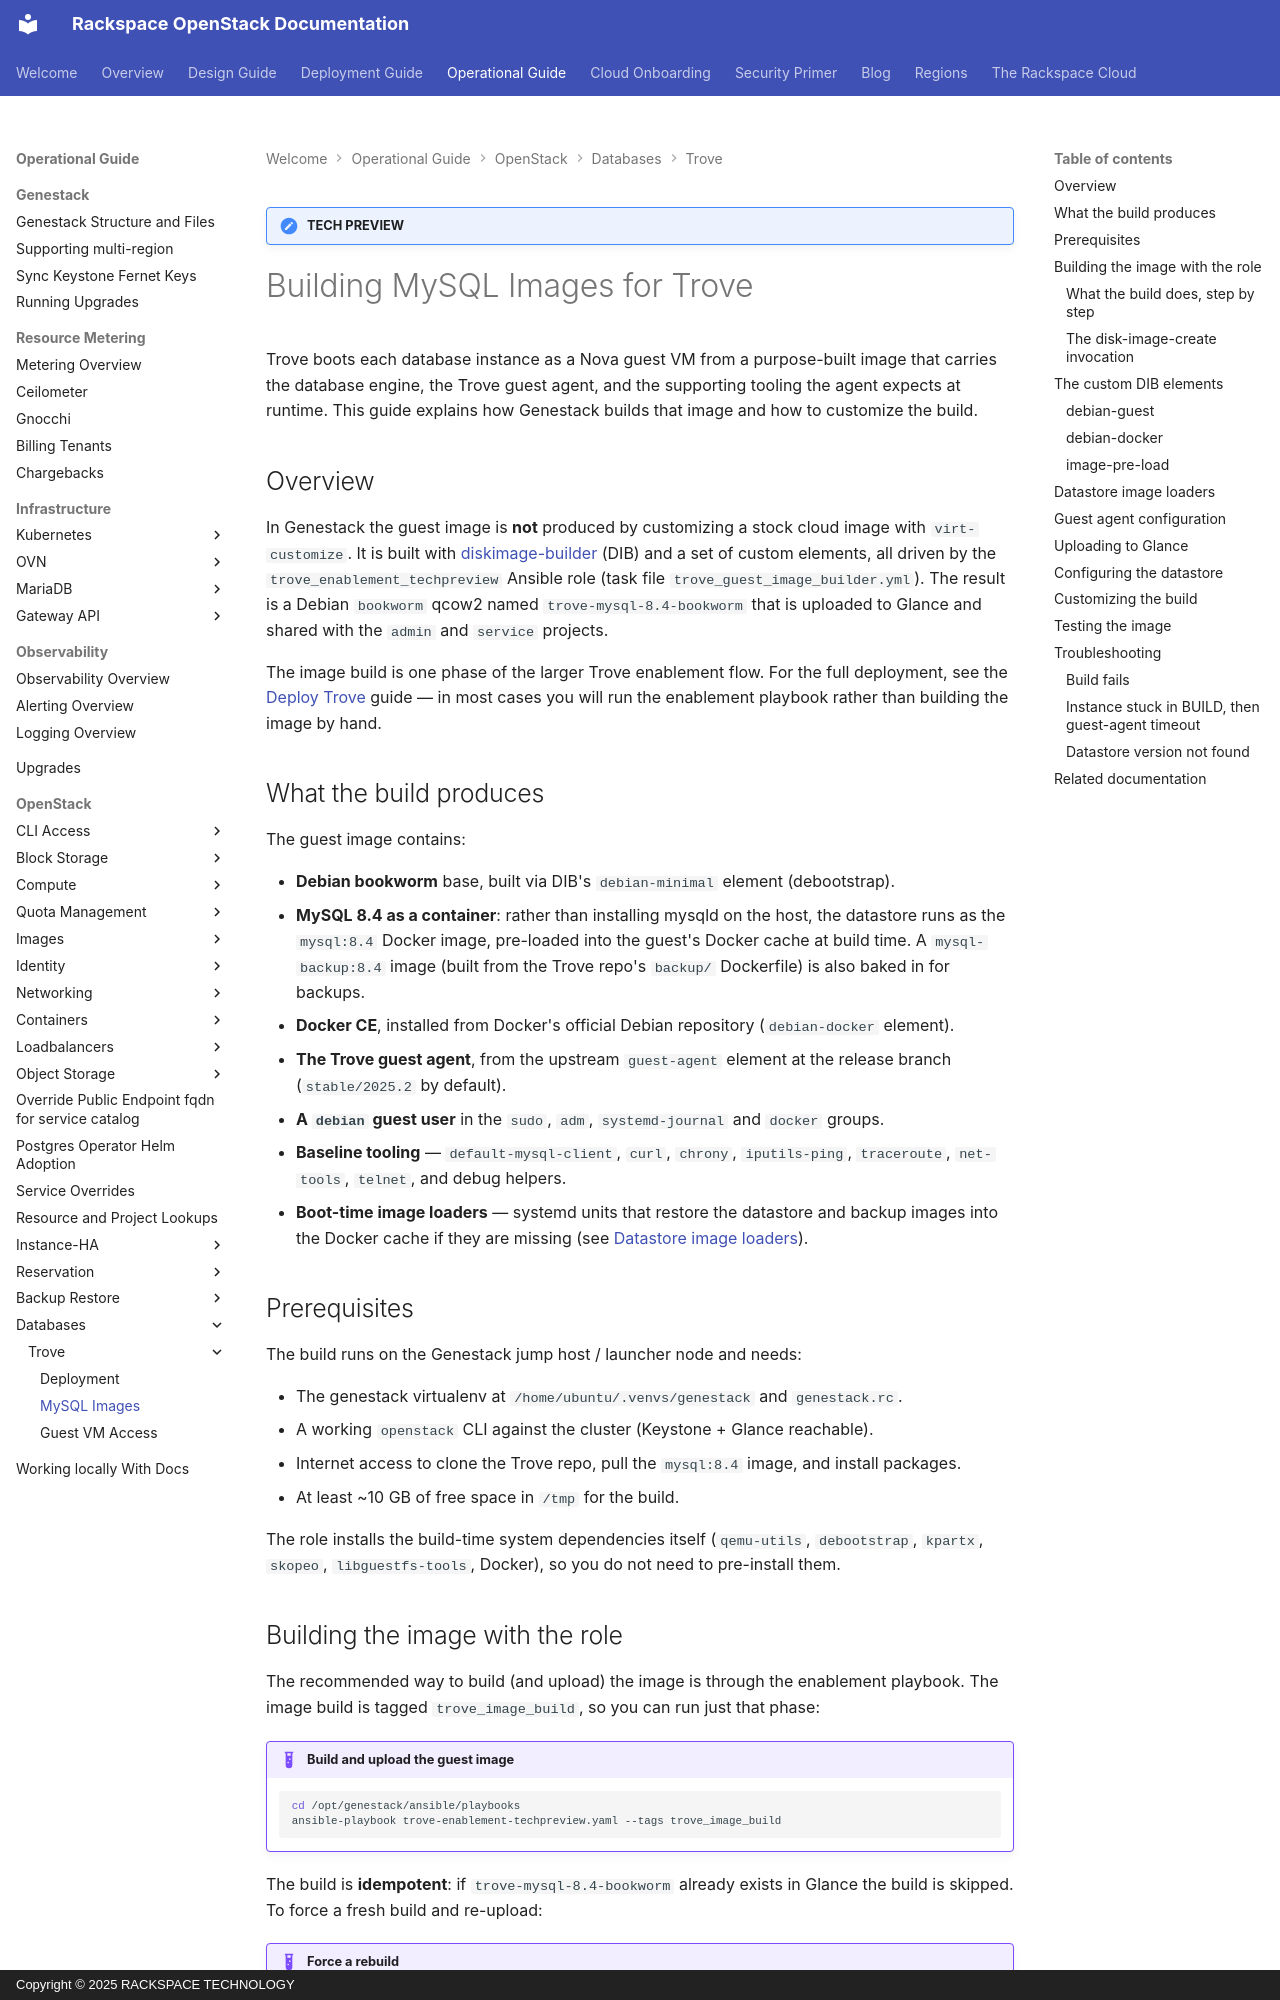

repository: rackerlabs/genestack · page: openstack-trove-mysql-images/index.html · generator: mkdocs · copyright: Copyright © 2025 RACKSPACE TECHNOLOGY

!!! banner "TECH PREVIEW"

# Building MySQL Images for Trove

Trove boots each database instance as a Nova guest VM from a purpose-built image that carries
the database engine, the Trove guest agent, and the supporting tooling the agent expects at
runtime. This guide explains how Genestack builds that image and how to customize the build.

## Overview

In Genestack the guest image is **not** produced by customizing a stock cloud image with
`virt-customize`. It is built with [diskimage-builder](https://docs.openstack.org/diskimage-builder/latest/)
(DIB) and a set of custom elements, all driven by the `trove_enablement_techpreview` Ansible
role (task file `trove_guest_image_builder.yml`). The result is a Debian `bookworm` qcow2 named
`trove-mysql-8.4-bookworm` that is uploaded to Glance and shared with the `admin` and `service`
projects.

The image build is one phase of the larger Trove enablement flow. For the full deployment,
see the [Deploy Trove](openstack-trove.md) guide — in most cases you will run the enablement
playbook rather than building the image by hand.

## What the build produces

The guest image contains:

- **Debian bookworm** base, built via DIB's `debian-minimal` element (debootstrap).
- **MySQL 8.4 as a container**: rather than installing mysqld on the host, the datastore runs
  as the `mysql:8.4` Docker image, pre-loaded into the guest's Docker cache at build time.
  A `mysql-backup:8.4` image (built from the Trove repo's `backup/` Dockerfile) is also baked
  in for backups.
- **Docker CE**, installed from Docker's official Debian repository (`debian-docker` element).
- **The Trove guest agent**, from the upstream `guest-agent` element at the release branch
  (`stable/2025.2` by default).
- **A `debian` guest user** in the `sudo`, `adm`, `systemd-journal` and `docker` groups.
- **Baseline tooling** — `default-mysql-client`, `curl`, `chrony`, `iputils-ping`,
  `traceroute`, `net-tools`, `telnet`, and debug helpers.
- **Boot-time image loaders** — systemd units that restore the datastore and backup images
  into the Docker cache if they are missing (see [Datastore image loaders](#datastore-image-loaders)).

## Prerequisites

The build runs on the Genestack jump host / launcher node and needs:

- The genestack virtualenv at `/home/ubuntu/.venvs/genestack` and `genestack.rc`.
- A working `openstack` CLI against the cluster (Keystone + Glance reachable).
- Internet access to clone the Trove repo, pull the `mysql:8.4` image, and install packages.
- At least ~10 GB of free space in `/tmp` for the build.

The role installs the build-time system dependencies itself (`qemu-utils`, `debootstrap`,
`kpartx`, `skopeo`, `libguestfs-tools`, Docker), so you do not need to pre-install them.

## Building the image with the role

The recommended way to build (and upload) the image is through the enablement playbook. The
image build is tagged `trove_image_build`, so you can run just that phase:

!!! example "Build and upload the guest image"

    ``` shell
    cd /opt/genestack/ansible/playbooks
    ansible-playbook trove-enablement-techpreview.yaml --tags trove_image_build
    ```

The build is **idempotent**: if `trove-mysql-8.4-bookworm` already exists in Glance the build is
skipped. To force a fresh build and re-upload:

!!! example "Force a rebuild"

    ``` shell
    ansible-playbook trove-enablement-techpreview.yaml -e force_rebuild_image=true
    ```
